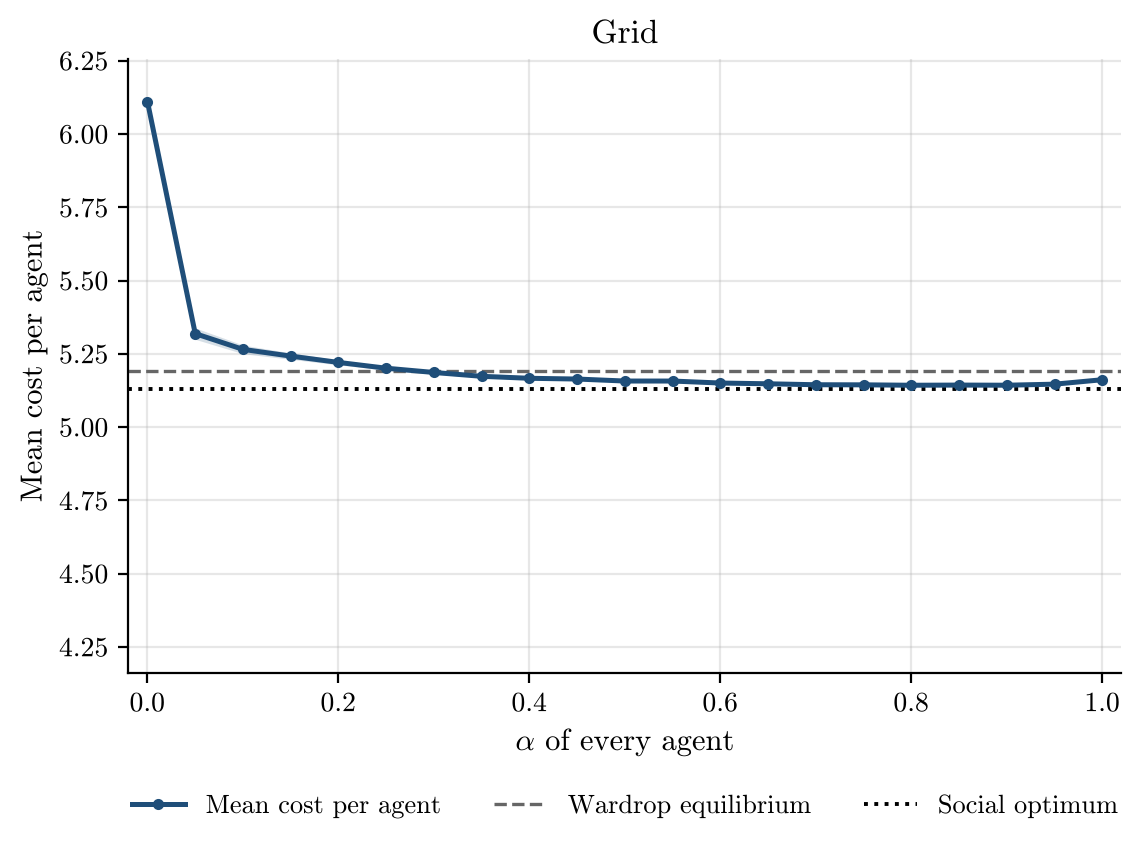

Values plotted in this chart, from the file beside it:
alpha, runs, incomplete_runs, mean_cost_per_agent, mean_cost_per_agent_ci95, wardrop_per_agent, optimum_per_agent
0.0, 50, 0, 6.11, 0.0, 5.192, 5.131
0.05, 50, 0, 5.319, 0.01953, 5.192, 5.131
0.1, 50, 0, 5.265, 0.01464, 5.192, 5.131
0.15, 50, 0, 5.242, 0.01084, 5.192, 5.131
0.2, 50, 0, 5.221, 0.008323, 5.192, 5.131
0.25, 50, 0, 5.201, 0.006553, 5.192, 5.131
0.3, 50, 0, 5.186, 0.005743, 5.192, 5.131
0.35, 50, 0, 5.173, 0.004563, 5.192, 5.131
0.4, 50, 0, 5.167, 0.004409, 5.192, 5.131
0.45, 50, 0, 5.164, 0.003848, 5.192, 5.131
0.5, 50, 0, 5.157, 0.003359, 5.192, 5.131
0.55, 50, 0, 5.157, 0.003462, 5.192, 5.131
0.6, 50, 0, 5.15, 0.002898, 5.192, 5.131
0.65, 50, 0, 5.148, 0.002711, 5.192, 5.131
0.7, 50, 0, 5.145, 0.002188, 5.192, 5.131
0.75, 50, 0, 5.144, 0.001851, 5.192, 5.131
0.8, 50, 0, 5.143, 0.001592, 5.192, 5.131
0.85, 50, 0, 5.143, 0.001438, 5.192, 5.131
0.9, 50, 0, 5.143, 0.001383, 5.192, 5.131
0.95, 50, 0, 5.147, 0.001423, 5.192, 5.131
1.0, 50, 0, 5.162, 0.0004732, 5.192, 5.131
